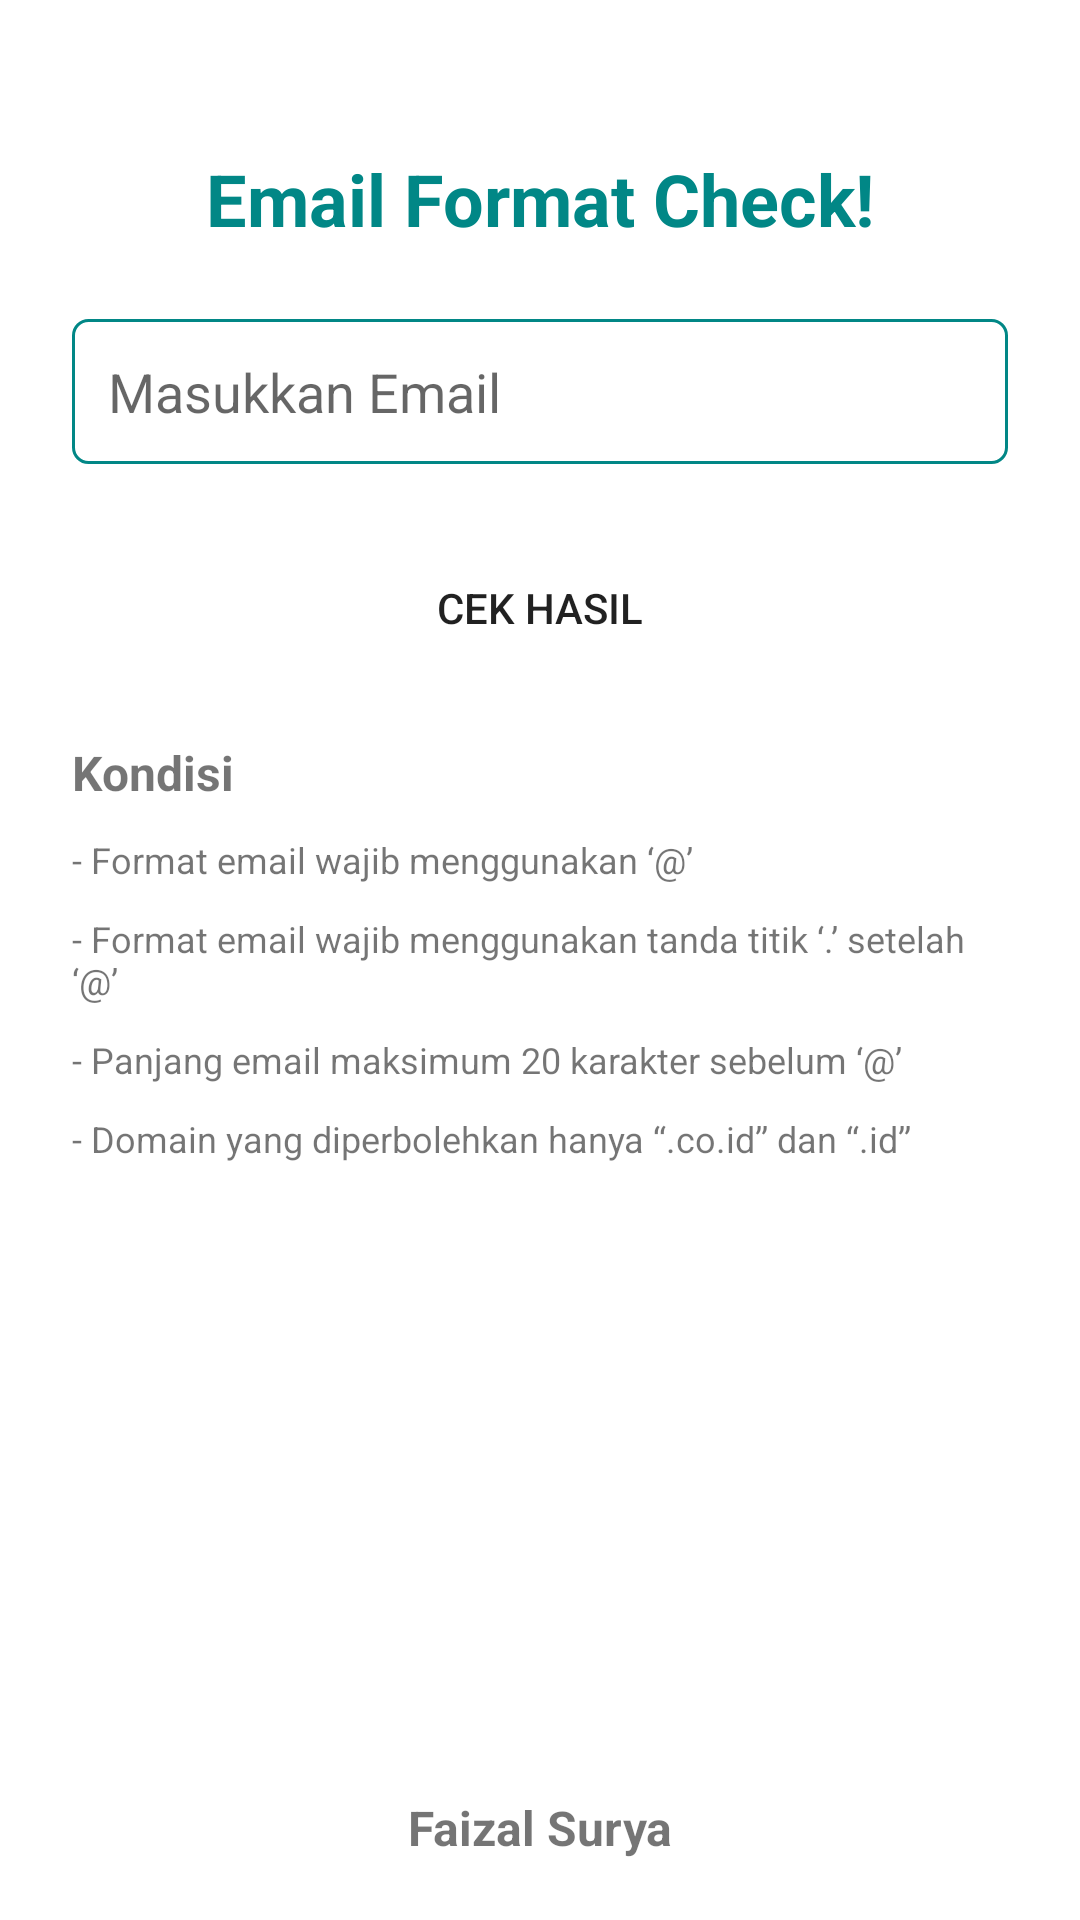

Produce the Android XML layout that renders to this screen, including the resource entries it uses.
<!-- AndroidManifest.xml: application theme Theme.Gits -->
<!-- res/layout/activity_email_format.xml -->
<?xml version="1.0" encoding="utf-8"?>
<androidx.constraintlayout.widget.ConstraintLayout xmlns:android="http://schemas.android.com/apk/res/android"
    xmlns:app="http://schemas.android.com/apk/res-auto"
    xmlns:tools="http://schemas.android.com/tools"
    android:layout_width="match_parent"
    android:layout_height="match_parent"
    tools:context=".EmailFormatActivity">

    <TextView
        android:id="@+id/text"
        android:layout_width="match_parent"
        android:layout_height="wrap_content"
        android:text="@string/email_format_check"
        android:textColor="@color/teal_700"
        android:textStyle="bold"
        android:textSize="24sp"
        app:layout_constraintTop_toTopOf="parent"
        app:layout_constraintStart_toStartOf="parent"
        app:layout_constraintEnd_toEndOf="parent"
        android:gravity="center"
        android:layout_marginTop="50dp"/>

    <EditText
        android:id="@+id/etTextEmail"
        android:layout_width="match_parent"
        android:layout_height="wrap_content"
        app:layout_constraintTop_toBottomOf="@id/text"
        app:layout_constraintStart_toStartOf="parent"
        app:layout_constraintEnd_toEndOf="parent"
        android:background="@drawable/boxoutline"
        android:paddingTop="12dp"
        android:paddingBottom="12sp"
        android:paddingStart="12dp"
        android:paddingEnd="12dp"
        android:layout_marginStart="24dp"
        android:layout_marginEnd="24dp"
        android:layout_marginTop="24dp"
        android:hint="@string/masukkan_email"
        android:inputType="textEmailAddress"
        tools:ignore="Autofill" />

    <Button
        android:id="@+id/btnResultEmail"
        android:layout_width="match_parent"
        android:layout_height="wrap_content"
        app:layout_constraintTop_toBottomOf="@id/etTextEmail"
        app:layout_constraintStart_toStartOf="parent"
        app:layout_constraintEnd_toEndOf="parent"
        android:background="@drawable/box"
        android:layout_marginStart="24dp"
        android:layout_marginEnd="24dp"
        android:layout_marginTop="24dp"
        android:text="@string/cek_hasil"
        />

    <TextView
        android:id="@+id/nb"
        android:layout_width="match_parent"
        android:layout_height="wrap_content"
        android:text="@string/kondisi"
        android:textStyle="bold"
        android:textSize="16sp"
        android:layout_marginStart="24sp"
        android:layout_marginEnd="24sp"
        app:layout_constraintTop_toBottomOf="@id/btnResultEmail"
        app:layout_constraintStart_toStartOf="parent"
        app:layout_constraintEnd_toEndOf="parent"
        android:layout_marginTop="20dp"/>

    <TextView
        android:id="@+id/kondisi"
        android:layout_width="match_parent"
        android:layout_height="wrap_content"
        android:text="@string/format_email_wajib_menggunakan"
        android:textSize="12sp"
        android:layout_marginStart="24sp"
        android:layout_marginEnd="24sp"
        app:layout_constraintTop_toBottomOf="@id/nb"
        app:layout_constraintStart_toStartOf="parent"
        app:layout_constraintEnd_toEndOf="parent"
        android:layout_marginTop="10dp"/>

    <TextView
        android:id="@+id/kondisi1"
        android:layout_width="match_parent"
        android:layout_height="wrap_content"
        android:text="@string/kondisiii5"
        android:textSize="12sp"
        android:layout_marginStart="24sp"
        android:layout_marginEnd="24sp"
        app:layout_constraintTop_toBottomOf="@id/kondisi"
        app:layout_constraintStart_toStartOf="parent"
        app:layout_constraintEnd_toEndOf="parent"
        android:layout_marginTop="10dp"/>

    <TextView
        android:id="@+id/kondisi2"
        android:layout_width="match_parent"
        android:layout_height="wrap_content"
        android:text="@string/kondisi6"
        android:textSize="12sp"
        android:layout_marginStart="24sp"
        android:layout_marginEnd="24sp"
        app:layout_constraintTop_toBottomOf="@id/kondisi1"
        app:layout_constraintStart_toStartOf="parent"
        app:layout_constraintEnd_toEndOf="parent"
        android:layout_marginTop="10dp"/>

    <TextView
        android:id="@+id/kondisi3"
        android:layout_width="match_parent"
        android:layout_height="wrap_content"
        android:text="@string/kondisi7"
        android:textSize="12sp"
        android:layout_marginStart="24sp"
        android:layout_marginEnd="24sp"
        app:layout_constraintTop_toBottomOf="@id/kondisi2"
        app:layout_constraintStart_toStartOf="parent"
        app:layout_constraintEnd_toEndOf="parent"
        android:layout_marginTop="10dp"/>

    <TextView
        android:id="@+id/cc"
        android:layout_width="match_parent"
        android:layout_height="wrap_content"
        android:textSize="16sp"
        android:textStyle="bold"
        android:text="@string/faizal_surya"
        android:gravity="center"
        android:layout_marginStart="24sp"
        android:layout_marginEnd="24sp"
        app:layout_constraintBottom_toBottomOf="parent"
        app:layout_constraintStart_toStartOf="parent"
        app:layout_constraintEnd_toEndOf="parent"
        android:layout_marginBottom="20dp"/>

</androidx.constraintlayout.widget.ConstraintLayout>
<!-- resources referenced by this layout -->
<resources>
  <!-- drawable box (drawable) -->
  <?xml version="1.0" encoding="utf-8"?>
  <shape xmlns:android="http://schemas.android.com/apk/res/android">
      <corners
          android:radius="5dp">
      </corners>
  </shape>
  <!-- drawable boxoutline (drawable) -->
  <?xml version="1.0" encoding="utf-8"?>
  <shape xmlns:android="http://schemas.android.com/apk/res/android">
      <stroke android:width="1dp"
          android:color="@color/teal_700"/>
      <corners
          android:radius="5dp"/>
  </shape>
  <string name="cek_hasil">Cek Hasil</string>
  <string name="email_format_check">Email Format Check!</string>
  <string name="faizal_surya">Faizal Surya</string>
  <string name="format_email_wajib_menggunakan">- Format email wajib menggunakan ‘@’</string>
  <string name="kondisi">Kondisi</string>
  <string name="kondisi6">- Panjang email maksimum 20 karakter sebelum ‘@’</string>
  <string name="kondisi7">- Domain yang diperbolehkan hanya “.co.id” dan “.id”</string>
  <string name="kondisiii5">- Format email wajib menggunakan tanda titik ‘.’ setelah ‘@’</string>
  <string name="masukkan_email">Masukkan Email</string>
  <style name="Theme.Gits" parent="Theme.MaterialComponents.DayNight.NoActionBar">
          
          <item name="colorPrimary">@color/teal_200</item>
          <item name="colorPrimaryVariant">@color/teal_700</item>
          <item name="colorOnPrimary">@color/white</item>
          
          <item name="colorSecondary">@color/purple_200</item>
          <item name="colorSecondaryVariant">@color/purple_500</item>
          <item name="colorOnSecondary">@color/black</item>
          
          <item name="android:statusBarColor" tools:targetApi="l">?attr/colorPrimaryVariant</item>
          
      </style>
  <!-- not gathered from this repository: default colours our renderer supplied (Android Studio template values) -->
  <color name="purple_200">#FFBB86FC</color>
  <color name="purple_500">#FF6200EE</color>
  <color name="teal_200">#FF03DAC5</color>
  <color name="teal_700">#FF018786</color>
  <color name="black">#FF000000</color>
  <color name="white">#FFFFFFFF</color>
</resources>
